Image classification data set "spiral_augmented" (2ai-lab/Leveraging-Handwriting-Impairment-as-an-Early-Biomarker-for-Parkinson-Disease on GitHub). Class labels (2): healthy, Parkinson.

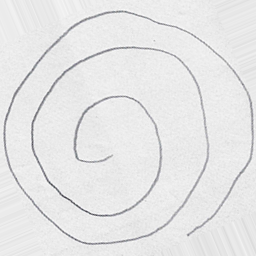
Label: healthy

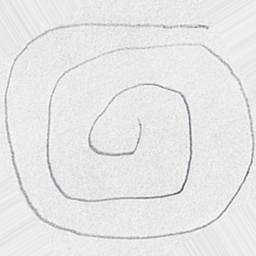
Label: healthy

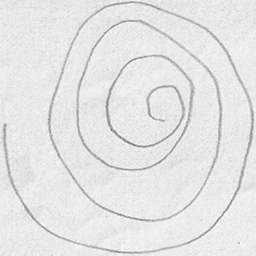
Label: Parkinson

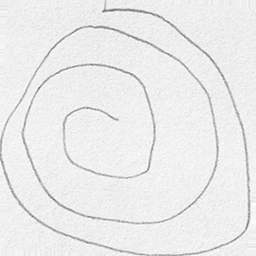
Label: healthy

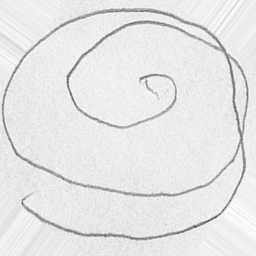
Label: Parkinson

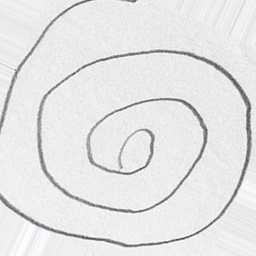
Label: Parkinson
